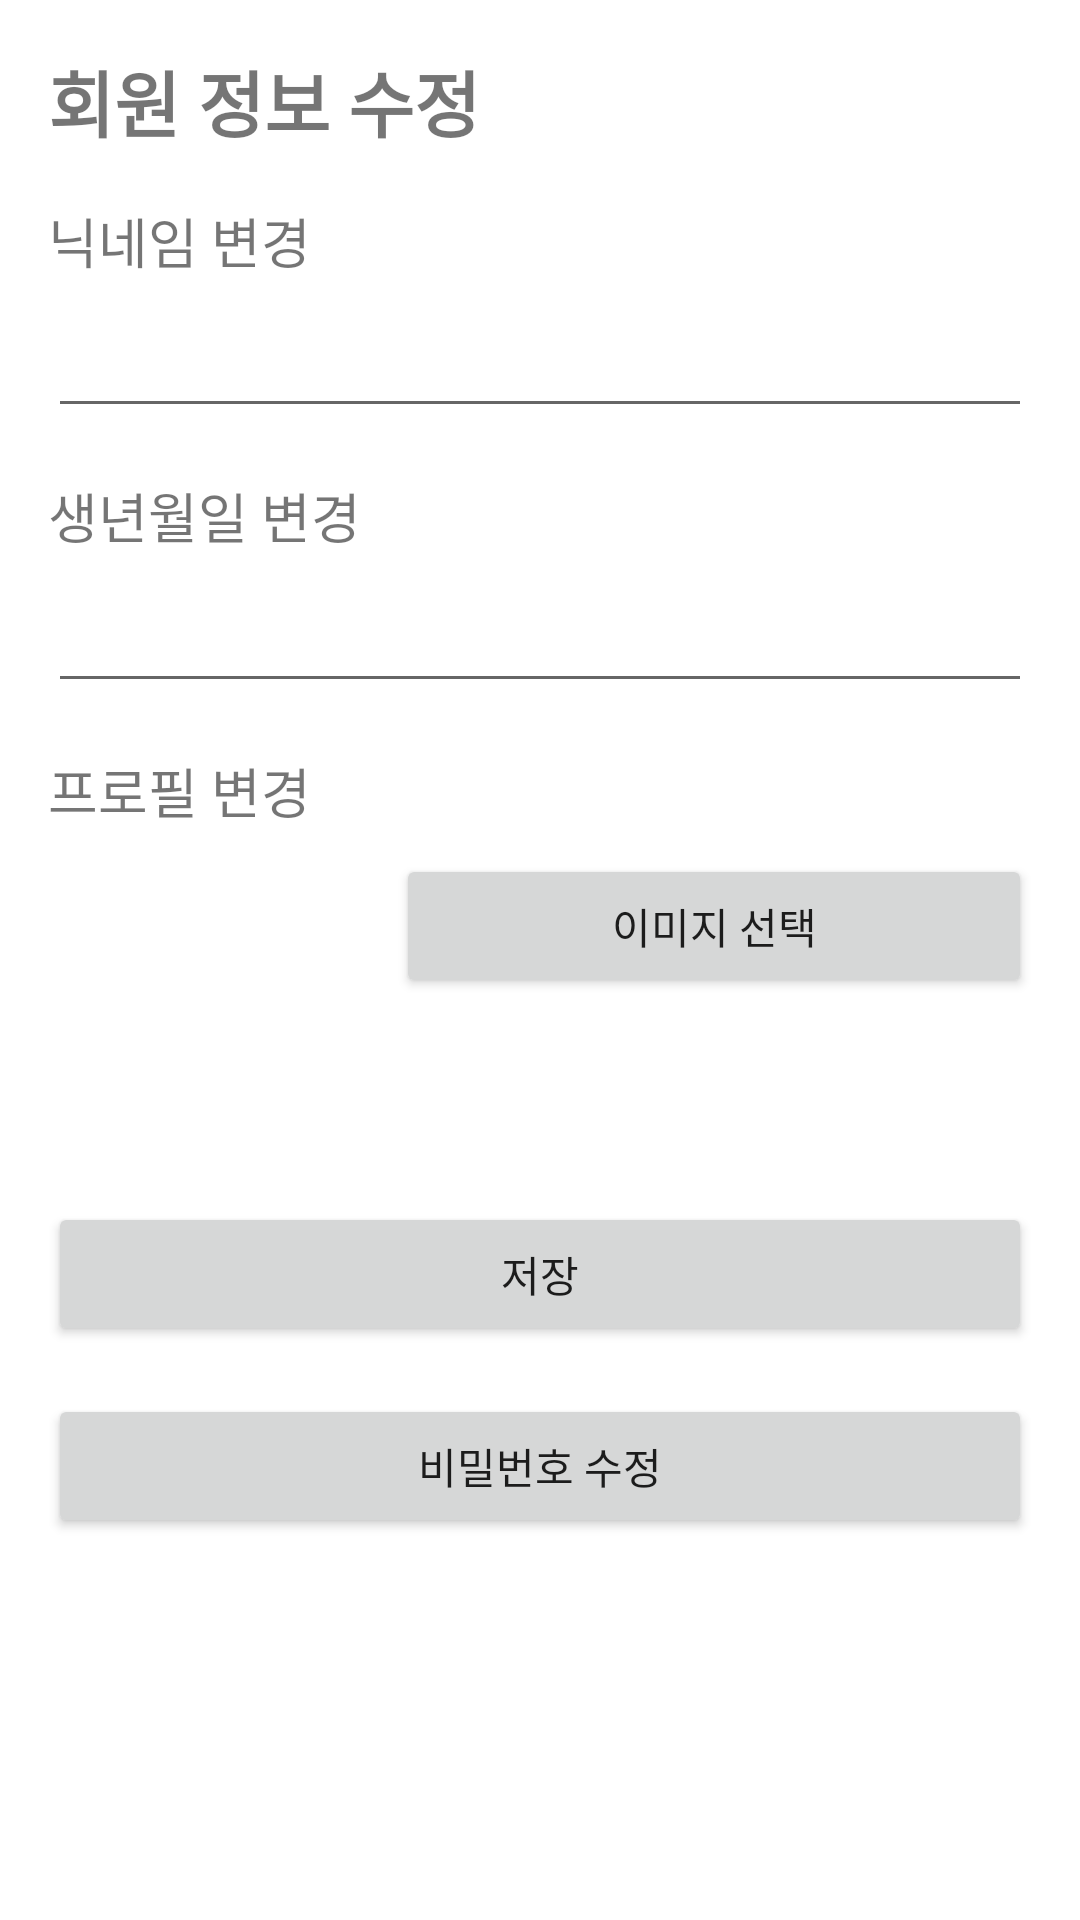

Here is an Android app screen rendered from its layout file. Give the layout XML and the strings, colors and styles it references.
<!-- AndroidManifest.xml: application theme Theme.DailyQ -->
<!-- res/layout/activity_modify_settings.xml -->
<LinearLayout xmlns:android="http://schemas.android.com/apk/res/android"
    android:layout_width="match_parent"
    android:layout_height="match_parent"
    android:padding="16dp"
    android:orientation="vertical">

    <TextView
        android:layout_width="wrap_content"
        android:layout_height="wrap_content"
        android:text="회원 정보 수정"
        android:textSize="24sp"
        android:textStyle="bold"
        android:layout_marginBottom="16dp"/>

    <TextView
        android:layout_width="wrap_content"
        android:layout_height="wrap_content"
        android:text="닉네임 변경"
        android:textSize="18sp"
        android:layout_marginBottom="8dp"/>

    <EditText
        android:id="@+id/edit_nickname"
        android:layout_width="match_parent"
        android:layout_height="wrap_content"
        android:inputType="text"/>

    <TextView
        android:layout_width="wrap_content"
        android:layout_height="wrap_content"
        android:text="생년월일 변경"
        android:textSize="18sp"
        android:layout_marginTop="16dp"
        android:layout_marginBottom="8dp"/>

    <EditText
        android:id="@+id/edit_birthday"
        android:layout_width="match_parent"
        android:layout_height="wrap_content"
        android:textIsSelectable="false"
        android:focusable="false"
        android:focusableInTouchMode="false" />


    <TextView
        android:layout_width="wrap_content"
        android:layout_height="wrap_content"
        android:text="프로필 변경"
        android:textSize="18sp"
        android:layout_marginTop="16dp"
        android:layout_marginBottom="8dp"/>

    <LinearLayout
        android:layout_width="match_parent"
        android:layout_height="wrap_content"
        android:orientation="horizontal">

        <ImageView
            android:id="@+id/image_preview"
            android:layout_width="100dp"
            android:layout_height="100dp"
            android:layout_marginLeft="16dp"/>

        <Button
            android:id="@+id/button_select_image"
            android:layout_width="0dp"
            android:layout_height="wrap_content"
            android:layout_weight="1"
            android:text="이미지 선택"/>

    </LinearLayout>

    <Button
        android:id="@+id/button_save_changes"
        android:layout_width="match_parent"
        android:layout_height="wrap_content"
        android:layout_marginTop="16dp"
        android:text="저장"/>

    
    <Button
        android:id="@+id/button_edit_password"
        android:layout_width="match_parent"
        android:layout_height="wrap_content"
        android:layout_marginTop="16dp"
        android:text="비밀번호 수정"/>
</LinearLayout>
<!-- resources referenced by this layout -->
<resources>
  <style name="Theme.DailyQ" parent="Theme.MaterialComponents.DayNight.DarkActionBar">
          
          <item name="colorPrimary">@color/purple_500</item>
          <item name="colorPrimaryVariant">@color/purple_700</item>
          <item name="colorOnPrimary">@color/white</item>
          
          <item name="colorSecondary">@color/teal_200</item>
          <item name="colorSecondaryVariant">@color/teal_700</item>
          <item name="colorOnSecondary">@color/black</item>
          
          <item name="android:statusBarColor">?attr/colorPrimaryVariant</item>
          
  
  
      </style>
  <!-- not gathered from this repository: default colours our renderer supplied (Android Studio template values) -->
  <color name="purple_500">#FF6200EE</color>
  <color name="purple_700">#FF3700B3</color>
  <color name="teal_200">#FF03DAC5</color>
  <color name="teal_700">#FF018786</color>
  <color name="black">#FF000000</color>
  <color name="white">#FFFFFFFF</color>
</resources>
